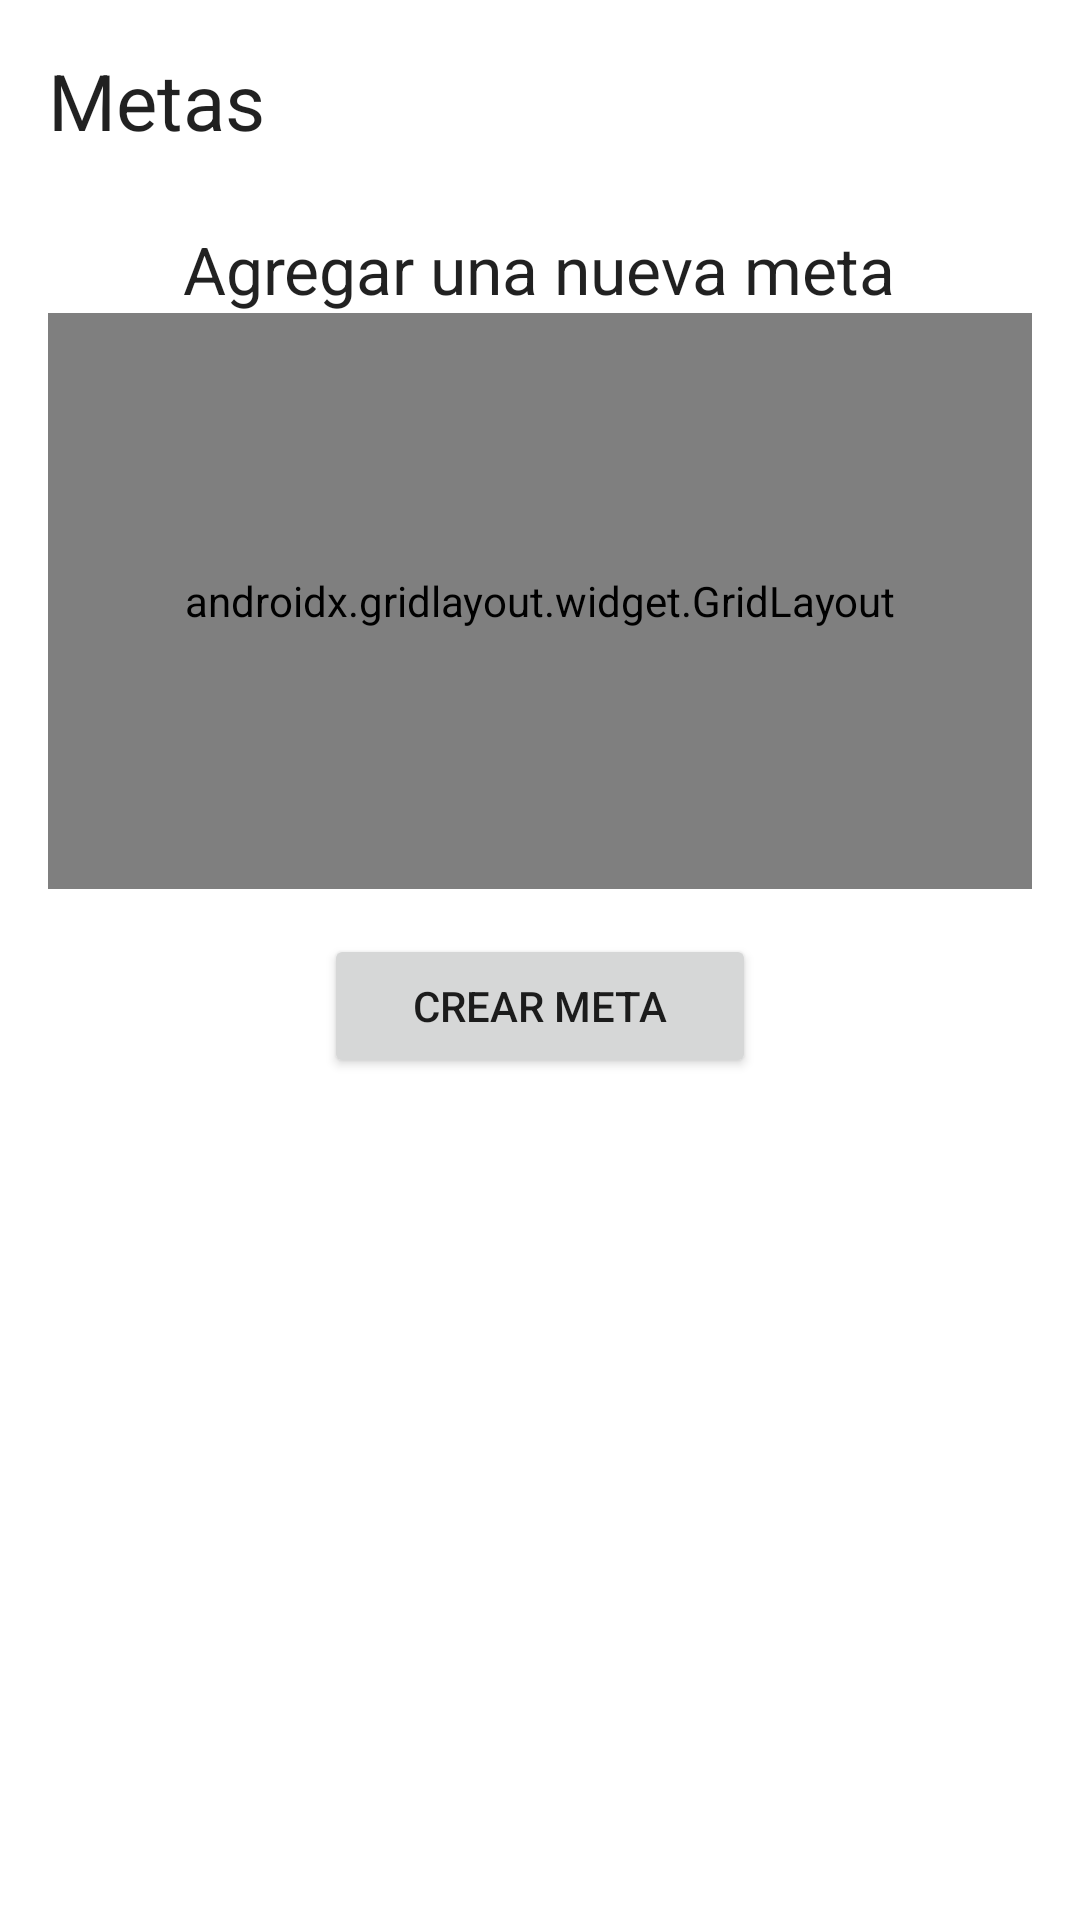

Reconstruct the res/layout file that produces this screen, plus the resources it refers to.
<!-- AndroidManifest.xml: application theme Theme.SeguimientoDeGastos -->
<!-- res/layout/fragment_nueva_meta.xml -->
<?xml version="1.0" encoding="utf-8"?>
<LinearLayout xmlns:android="http://schemas.android.com/apk/res/android"
    xmlns:app="http://schemas.android.com/apk/res-auto"
    xmlns:tools="http://schemas.android.com/tools"
    android:layout_width="match_parent"
    android:layout_height="match_parent"
    android:orientation="vertical"
    android:padding="@dimen/margen"
    tools:context=".ui.NuevaMetaFragment">

    <TextView
        android:id="@+id/textView23"
        android:layout_width="match_parent"
        android:layout_height="wrap_content"
        android:text="@string/subTituloMetas"
        android:textAppearance="@style/TextAppearance.AppCompat.Body1"
        android:textSize="26sp" />

    <Space
        android:layout_width="match_parent"
        android:layout_height="24dp" />

    <TextView
        android:id="@+id/textView25"
        android:layout_width="wrap_content"
        android:layout_height="wrap_content"
        android:layout_gravity="center_horizontal"
        android:text="@string/nueva_meta"
        android:textAppearance="@style/TextAppearance.AppCompat.Large" />

    <androidx.gridlayout.widget.GridLayout
        android:id="@+id/anadirmetaGrid"
        android:layout_width="339dp"
        android:layout_height="192dp"
        android:layout_gravity="center_horizontal"
        android:visibility="visible"
        app:useDefaultMargins="false">

        <TextView
            android:id="@+id/textView14"
            android:layout_width="wrap_content"
            android:layout_height="wrap_content"
            android:text="@string/nombreNM"
            android:textAppearance="@style/TextAppearance.AppCompat.Large"
            android:textSize="18sp"
            app:layout_column="0"
            app:layout_row="1" />

        <TextView
            android:id="@+id/textView15"
            android:layout_width="wrap_content"
            android:layout_height="wrap_content"
            android:text="@string/fechaIniNM"
            android:textAppearance="@style/TextAppearance.AppCompat.Large"
            android:textSize="18sp"
            app:layout_column="0"
            app:layout_row="2" />

        <TextView
            android:id="@+id/textView19"
            android:layout_width="wrap_content"
            android:layout_height="wrap_content"
            android:text="@string/fechaFinNM"
            android:textAppearance="@style/TextAppearance.AppCompat.Large"
            android:textSize="18sp"
            app:layout_column="0"
            app:layout_row="3" />

        <TextView
            android:id="@+id/textView20"
            android:layout_width="wrap_content"
            android:layout_height="wrap_content"
            android:text="@string/metaNM"
            android:textAppearance="@style/TextAppearance.AppCompat.Large"
            android:textSize="18sp"
            app:layout_column="0"
            app:layout_row="4" />

        <EditText
            android:id="@+id/nombreMetaEditText"
            android:layout_width="wrap_content"
            android:layout_height="wrap_content"
            android:ems="10"
            android:hint="Nombre"
            android:inputType="textPersonName"
            app:layout_column="1"
            app:layout_gravity="right"
            app:layout_row="1" />

        <EditText
            android:id="@+id/inicioMetaEditText"
            android:layout_width="wrap_content"
            android:layout_height="wrap_content"
            android:ems="10"
            android:focusable="false"
            android:hint="Inicio"
            android:inputType="date"
            app:layout_column="1"
            app:layout_gravity="right"
            app:layout_row="2" />

        <EditText
            android:id="@+id/finMetaEditText"
            android:layout_width="wrap_content"
            android:layout_height="wrap_content"
            android:ems="10"
            android:focusable="false"
            android:hint="Fin"
            android:inputType="date"
            app:layout_column="1"
            app:layout_gravity="right"
            app:layout_row="3" />

        <EditText
            android:id="@+id/objetivoMetaEditText"
            android:layout_width="wrap_content"
            android:layout_height="wrap_content"
            android:ems="10"
            android:hint="Objetivo"
            android:inputType="numberDecimal"
            app:layout_column="1"
            app:layout_gravity="right"
            app:layout_row="4" />

    </androidx.gridlayout.widget.GridLayout>

    <Space
        android:layout_width="match_parent"
        android:layout_height="15dp" />

    <Button
        android:id="@+id/crearMetaButton"
        android:layout_width="144dp"
        android:layout_height="wrap_content"
        android:layout_gravity="center_horizontal"
        android:text="@string/agregar_meta" />
</LinearLayout>
<!-- resources referenced by this layout -->
<resources>
  <dimen name="margen">16dp</dimen>
  <string name="agregar_meta">Crear meta</string>
  <string name="fechaFinNM">Fecha final:</string>
  <string name="fechaIniNM">Fecha inicio:</string>
  <string name="metaNM">Objetivo:</string>
  <string name="nombreNM">Nombre:</string>
  <string name="nueva_meta">Agregar una nueva meta</string>
  <string name="subTituloMetas">Metas</string>
  <style name="Theme.SeguimientoDeGastos" parent="Theme.MaterialComponents.DayNight.DarkActionBar">
          
          <item name="colorPrimary">@color/color3</item>
          <item name="colorPrimaryVariant">@color/color3</item>
          <item name="colorOnPrimary">@color/white</item>
          
          <item name="colorSecondary">@color/color2</item>
          <item name="colorSecondaryVariant">@color/color2</item>
          <item name="colorOnSecondary">@color/black</item>
          
          <item name="android:statusBarColor" tools:targetApi="21">?attr/colorPrimaryVariant</item>
          
      </style>
  <color name="color3">#023047</color>
  <color name="white">#FFFFFFFF</color>
  <color name="color2">#219EBC</color>
  <color name="black">#FF000000</color>
</resources>
